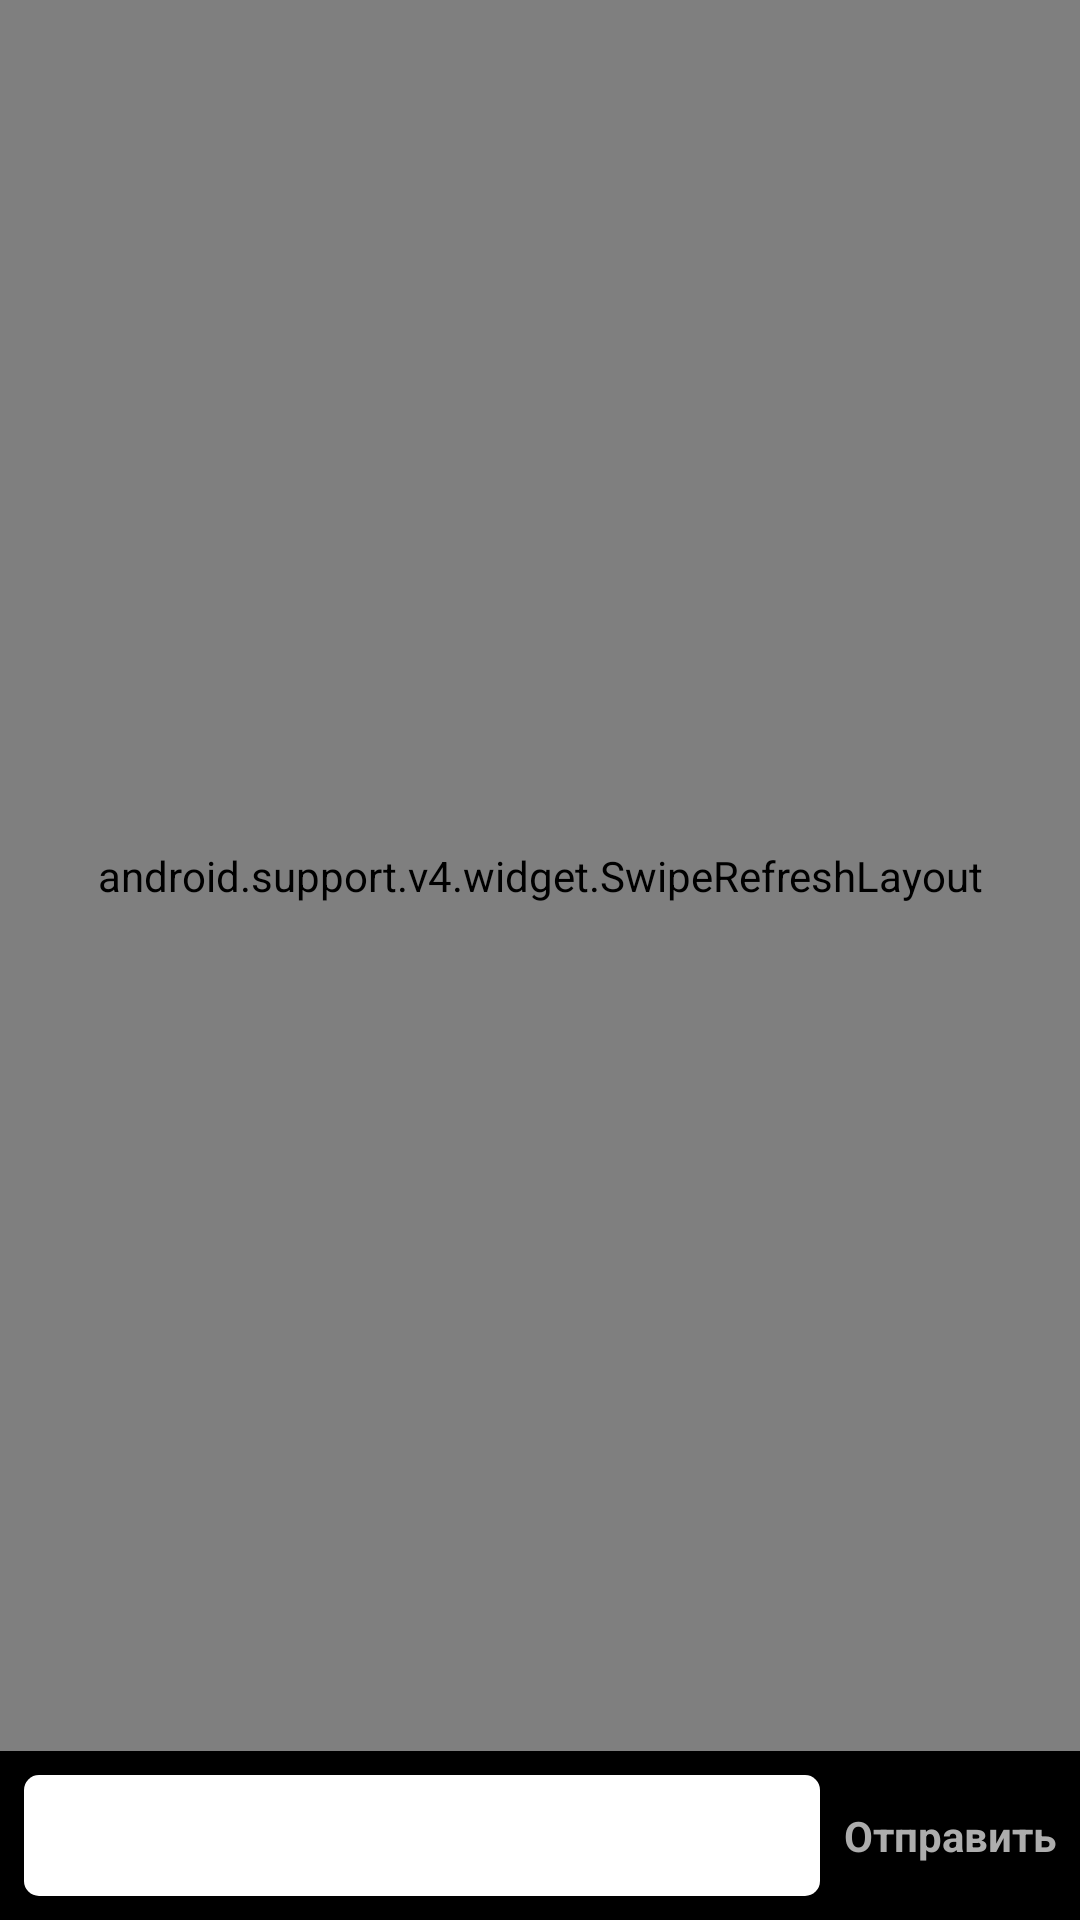

Reconstruct the res/layout file that produces this screen, plus the resources it refers to.
<!-- AndroidManifest.xml: application theme AppTheme -->
<!-- res/layout/fragment_feed_entry.xml -->
<?xml version="1.0" encoding="utf-8"?>
<RelativeLayout xmlns:android="http://schemas.android.com/apk/res/android"
    android:layout_width="match_parent"
    android:layout_height="match_parent"
    android:background="@color/main_background"
    android:clickable="true"
    >

    <android.support.v4.widget.SwipeRefreshLayout
        android:id="@+id/swipeRefreshLayout"
        android:layout_width="match_parent"
        android:layout_height="match_parent"
        android:layout_above="@+id/messageEditLayout">

        <pro.asdgroup.bizon.view.ContextMenuHeaderRecyclerView
            android:id="@+id/commentsList"
            android:layout_width="match_parent"
            android:layout_height="match_parent"
            android:scrollbars="vertical" />
    </android.support.v4.widget.SwipeRefreshLayout>

    <RelativeLayout
        android:id="@+id/messageEditLayout"
        android:orientation="horizontal"
        android:layout_width="match_parent"
        android:layout_height="wrap_content"
        android:background="@android:color/black"
        android:padding="@dimen/spacing_medium"
        android:layout_alignParentBottom="true">

        <EditText
            android:id="@+id/messageEdit"
            android:layout_width="match_parent"
            android:layout_height="wrap_content"
            android:layout_marginRight="@dimen/spacing_medium"
            android:layout_marginEnd="@dimen/spacing_medium"
            android:maxLines="2"
            android:scrollbars="vertical"
            android:padding="@dimen/spacing_medium"
            android:layout_toLeftOf="@+id/sendButton"
            android:layout_toStartOf="@+id/sendButton"
            android:background="@drawable/rounded_edittext_shape"
            />

        <TextView
            android:id="@+id/sendButton"
            android:layout_width="wrap_content"
            android:layout_height="wrap_content"
            android:layout_alignParentRight="true"
            android:layout_alignParentEnd="true"
            android:layout_centerVertical="true"
            android:textColor="@color/textGray"
            android:textStyle="bold"
            android:text="@string/feed.comments.label.send"
            />
    </RelativeLayout>
</RelativeLayout>
<!-- resources referenced by this layout -->
<resources>
  <color name="main_background">#F8F8F8</color>
  <color name="textGray">#ADADAD</color>
  <dimen name="spacing_medium">8dp</dimen>
  <!-- drawable rounded_edittext_shape (drawable) -->
  <?xml version="1.0" encoding="utf-8"?>
  <shape xmlns:android="http://schemas.android.com/apk/res/android"
         android:shape="rectangle" android:padding="10dp">
      <solid android:color="#FFFFFF"/>
      <corners
          android:bottomRightRadius="5dp"
          android:bottomLeftRadius="5dp"
          android:topLeftRadius="5dp"
          android:topRightRadius="5dp"/>
  </shape>
  <string name="feed.comments.label.send">Отправить</string>
  <style name="AppTheme" parent="AppTheme.Base">
      </style>
  <style name="AppTheme.Base" parent="Theme.AppCompat.Light.NoActionBar">
          <item name="colorPrimary">@color/primaryColor</item>
          <item name="colorPrimaryDark">@color/primaryColorDark</item>
          
          <item name="drawerArrowStyle">@style/DrawerArrowStyle</item>
          <item name="windowActionModeOverlay">true</item>
          <item name="actionOverflowMenuStyle">@style/CMOptionsMenu</item>
          <item name="android:actionModeStyle">@style/Widget.ActionMode</item>
          <item name="android:actionModeBackground">@drawable/action_mode_bg</item>
      </style>
  <color name="primaryColor">@android:color/black</color>
  <color name="primaryColorDark">@android:color/black</color>
  <style name="DrawerArrowStyle" parent="Widget.AppCompat.DrawerArrowToggle">
          <item name="spinBars">true</item>
          <item name="color">@android:color/white</item>
      </style>
  <style name="CMOptionsMenu" parent="Widget.AppCompat.PopupMenu.Overflow">
          <item name="android:popupBackground">@color/primaryColor</item>
      </style>
  <style name="Widget.ActionMode">
          <item name="android:titleTextStyle">@android:color/white</item>
          <item name="android:subtitleTextStyle">@android:color/white</item>
      </style>
  <!-- drawable action_mode_bg (drawable) -->
  <?xml version="1.0" encoding="utf-8"?>
  <layer-list xmlns:android="http://schemas.android.com/apk/res/android">
      <item android:top="-2dp" android:left="-2dp" android:right="-2dp">
          <shape android:shape="rectangle">
              <solid android:color="@color/primaryColor"/>
              <stroke android:color="@color/colorAccent" android:width="2dp"/>
          </shape>
      </item>
  </layer-list>
  <color name="colorAccent">#0097A7</color>
</resources>
